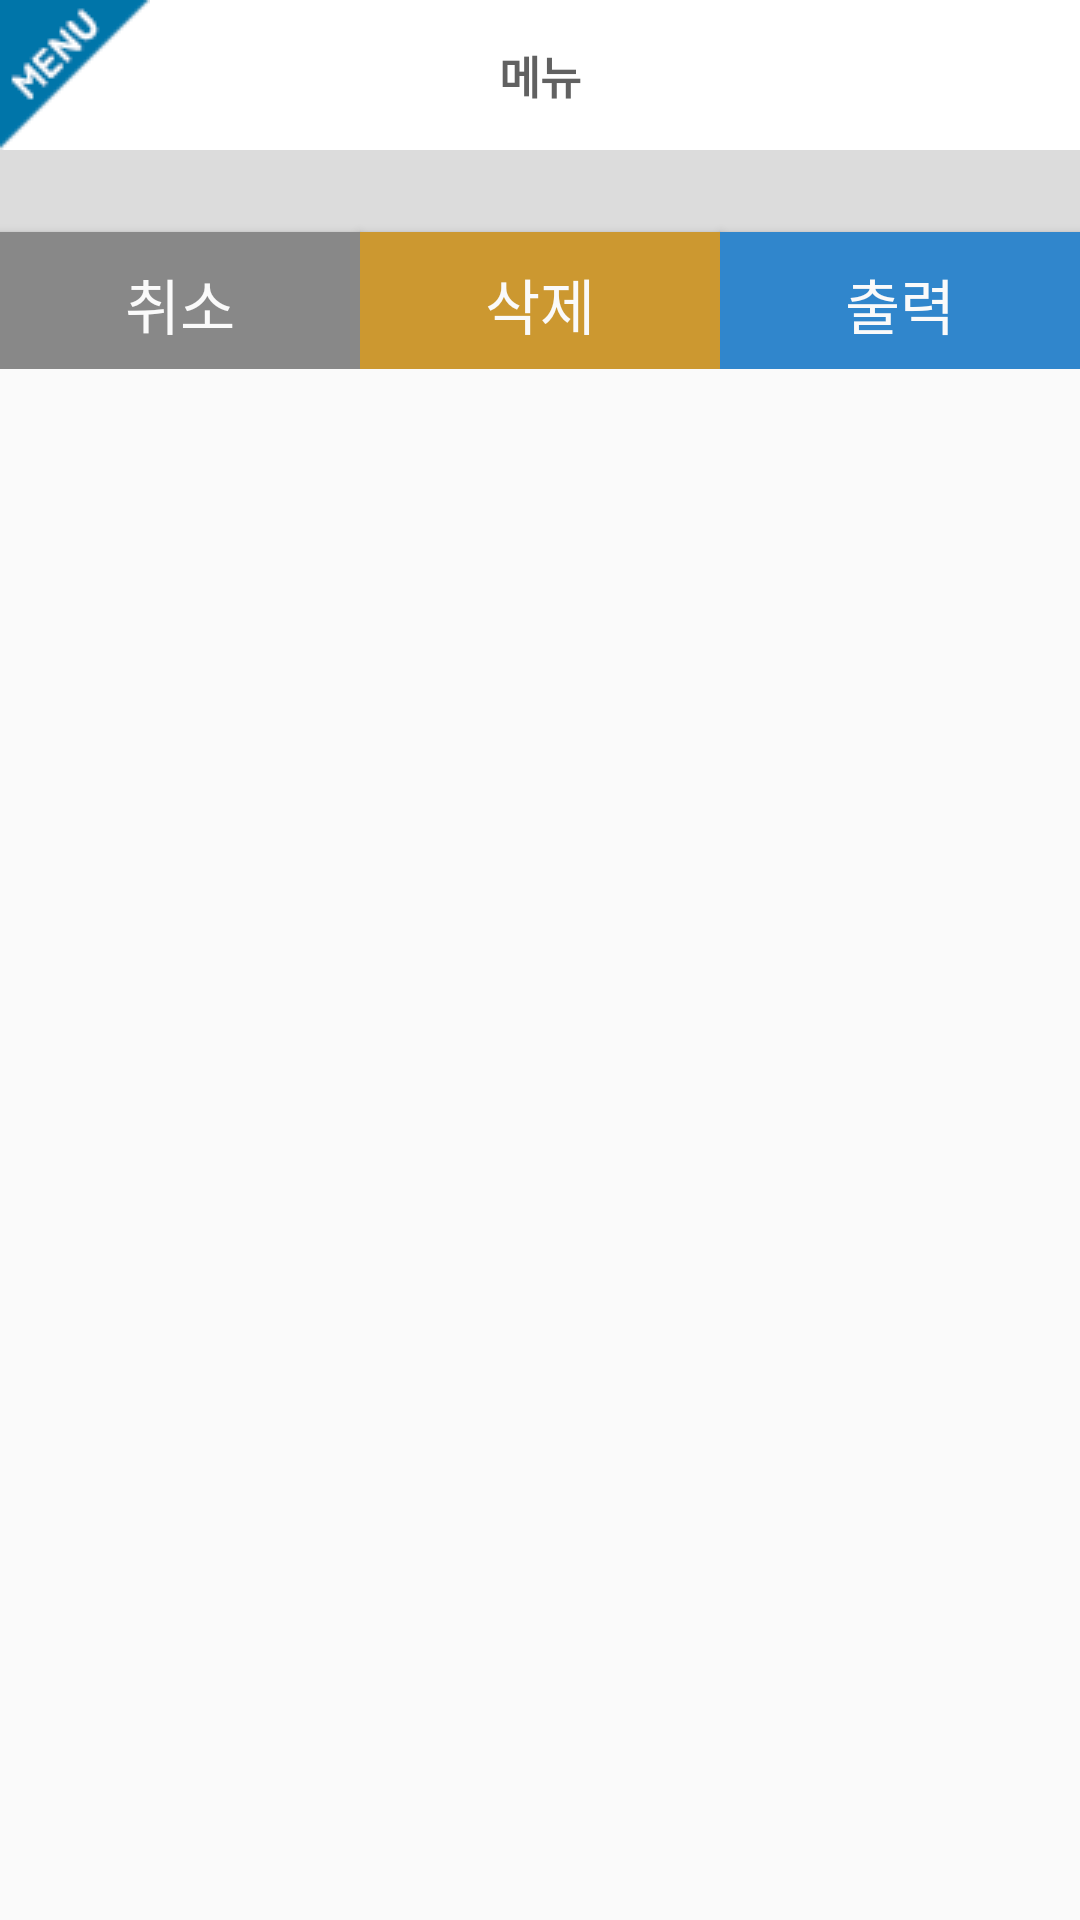

Produce the Android XML layout that renders to this screen, including the resource entries it uses.
<!-- AndroidManifest.xml: application theme AppTheme -->
<!-- res/layout/dialog_load_down.xml -->
<?xml version="1.0" encoding="utf-8"?>
<LinearLayout xmlns:android="http://schemas.android.com/apk/res/android"
    android:layout_width="300dp"
    android:layout_height="wrap_content"
    android:background="#00ffffff"
    android:orientation="vertical">

    <RelativeLayout
        android:layout_width="match_parent"
        android:layout_height="wrap_content"
        android:background="#ffffff">

        <ImageView
            android:layout_width="wrap_content"
            android:layout_height="wrap_content"
            android:src="@drawable/dialog_menu" />

        <TextView
            android:layout_width="wrap_content"
            android:layout_height="wrap_content"
            android:layout_centerInParent="true"
            android:gravity="center"
            android:text="메뉴"
            android:textColor="#616161"
            android:textSize="15dp"
            android:textStyle="bold" />

    </RelativeLayout>

    <LinearLayout
        android:layout_width="match_parent"
        android:layout_height="wrap_content"
        android:background="#dcdcdc"
        android:gravity="center"
        android:orientation="vertical">

        <ImageView
            android:id="@+id/image_dialog_load_down"
            android:layout_width="wrap_content"
            android:layout_height="wrap_content"
            android:layout_gravity="center"
            android:padding="10dp" />

        <LinearLayout
            android:layout_width="match_parent"
            android:layout_height="wrap_content"
            android:background="#dcdcdc"
            android:gravity="center_horizontal|center_vertical"
            android:orientation="horizontal">

            <Button
                android:id="@+id/button_cancel_dialog_load_down"
                android:layout_width="0dp"
                android:layout_height="wrap_content"
                android:layout_marginTop="5dp"
                android:layout_weight="1"
                android:background="#888888"
                android:text="취소"
                android:textColor="#fafafa"
                android:textSize="20sp" />

            <Button
                android:id="@+id/button_delete_dialog_load_down"
                android:layout_width="0dp"
                android:layout_height="wrap_content"
                android:layout_marginTop="5dp"
                android:layout_weight="1"
                android:background="#cc9830"
                android:text="삭제"
                android:textColor="#fafafa"
                android:textSize="20sp" />

            <Button
                android:id="@+id/button_print_dialog_load_down"
                android:layout_width="0dp"
                android:layout_height="wrap_content"
                android:layout_marginTop="5dp"
                android:layout_weight="1"
                android:background="#3086cc"
                android:text="출력"
                android:textColor="#fafafa"
                android:textSize="20sp" />
        </LinearLayout>
    </LinearLayout>

</LinearLayout>
<!-- resources referenced by this layout -->
<resources>
  <!-- drawable dialog_menu: png bitmap (drawable, 4580 bytes) -->
  <style name="AppTheme" parent="Theme.AppCompat.Light.NoActionBar">
          
          <item name="colorPrimary">@color/colorPrimary</item>
          <item name="colorPrimaryDark">#777361</item>
          <item name="colorAccent">@color/colorAccent</item>
          <item name="android:textColor">#424242</item>
      </style>
  <color name="colorPrimary">#c9af52</color>
  <color name="colorAccent">#d8681e</color>
</resources>
